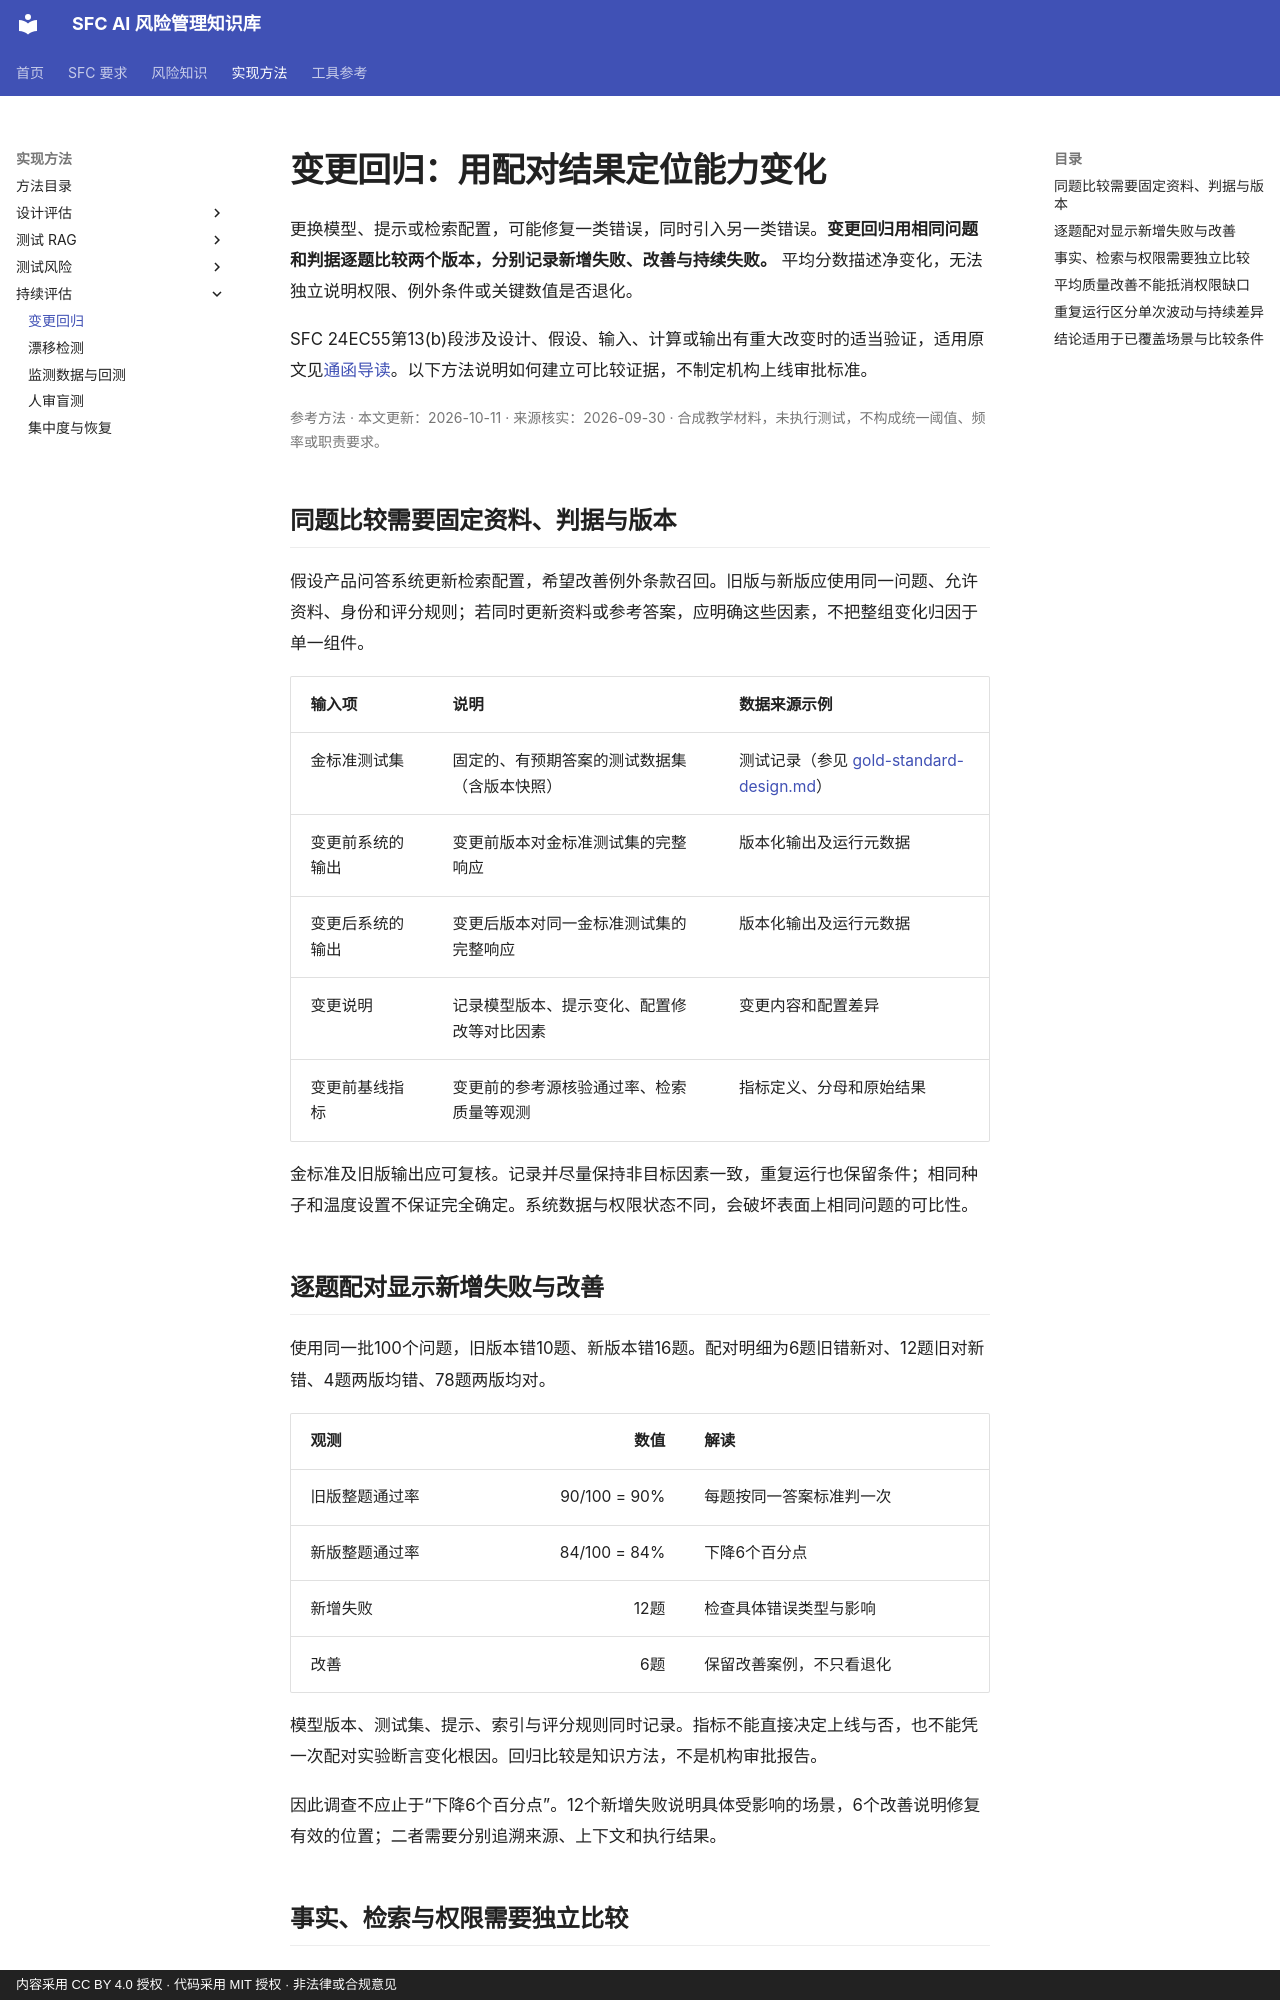

repository: krisjiang-matrix/sfc-ai-risk-management · page: methods/change-regression/index.html · generator: mkdocs · copyright: 内容采用 CC BY 4.0 授权 · 代码采用 MIT 授权 · 非法律或合规意见

# 变更回归：用配对结果定位能力变化

更换模型、提示或检索配置，可能修复一类错误，同时引入另一类错误。**变更回归用相同问题和判据逐题比较两个版本，分别记录新增失败、改善与持续失败。** 平均分数描述净变化，无法独立说明权限、例外条件或关键数值是否退化。

SFC 24EC55第13(b)段涉及设计、假设、输入、计算或输出有重大改变时的适当验证，适用原文见[通函导读](../regulatory/24EC55.md)。以下方法说明如何建立可比较证据，不制定机构上线审批标准。

<p class="article-meta">参考方法 · 本文更新：2026-10-11 · 来源核实：2026-09-30 · 合成教学材料，未执行测试，不构成统一阈值、频率或职责要求。</p>

## 同题比较需要固定资料、判据与版本

假设产品问答系统更新检索配置，希望改善例外条款召回。旧版与新版应使用同一问题、允许资料、身份和评分规则；若同时更新资料或参考答案，应明确这些因素，不把整组变化归因于单一组件。

<div class="method-comparison-table" markdown="1">

| 输入项 | 说明 | 数据来源示例 |
|--------|------|--------|
| 金标准测试集 | 固定的、有预期答案的测试数据集（含版本快照） | 测试记录（参见 [gold-standard-design.md](gold-standard-design.md)） |
| 变更前系统的输出 | 变更前版本对金标准测试集的完整响应 | 版本化输出及运行元数据 |
| 变更后系统的输出 | 变更后版本对同一金标准测试集的完整响应 | 版本化输出及运行元数据 |
| 变更说明 | 记录模型版本、提示变化、配置修改等对比因素 | 变更内容和配置差异 |
| 变更前基线指标 | 变更前的参考源核验通过率、检索质量等观测 | 指标定义、分母和原始结果 |

</div>

金标准及旧版输出应可复核。记录并尽量保持非目标因素一致，重复运行也保留条件；相同种子和温度设置不保证完全确定。系统数据与权限状态不同，会破坏表面上相同问题的可比性。

## 逐题配对显示新增失败与改善

使用同一批100个问题，旧版本错10题、新版本错16题。配对明细为6题旧错新对、12题旧对新错、4题两版均错、78题两版均对。

<div class="method-comparison-table" markdown="1">

| 观测 | 数值 | 解读 |
|---|---:|---|
| 旧版整题通过率 | 90/100 = 90% | 每题按同一答案标准判一次 |
| 新版整题通过率 | 84/100 = 84% | 下降6个百分点 |
| 新增失败 | 12题 | 检查具体错误类型与影响 |
| 改善 | 6题 | 保留改善案例，不只看退化 |

</div>

模型版本、测试集、提示、索引与评分规则同时记录。指标不能直接决定上线与否，也不能凭一次配对实验断言变化根因。回归比较是知识方法，不是机构审批报告。

因此调查不应止于“下降6个百分点”。12个新增失败说明具体受影响的场景，6个改善说明修复有效的位置；二者需要分别追溯来源、上下文和执行结果。
